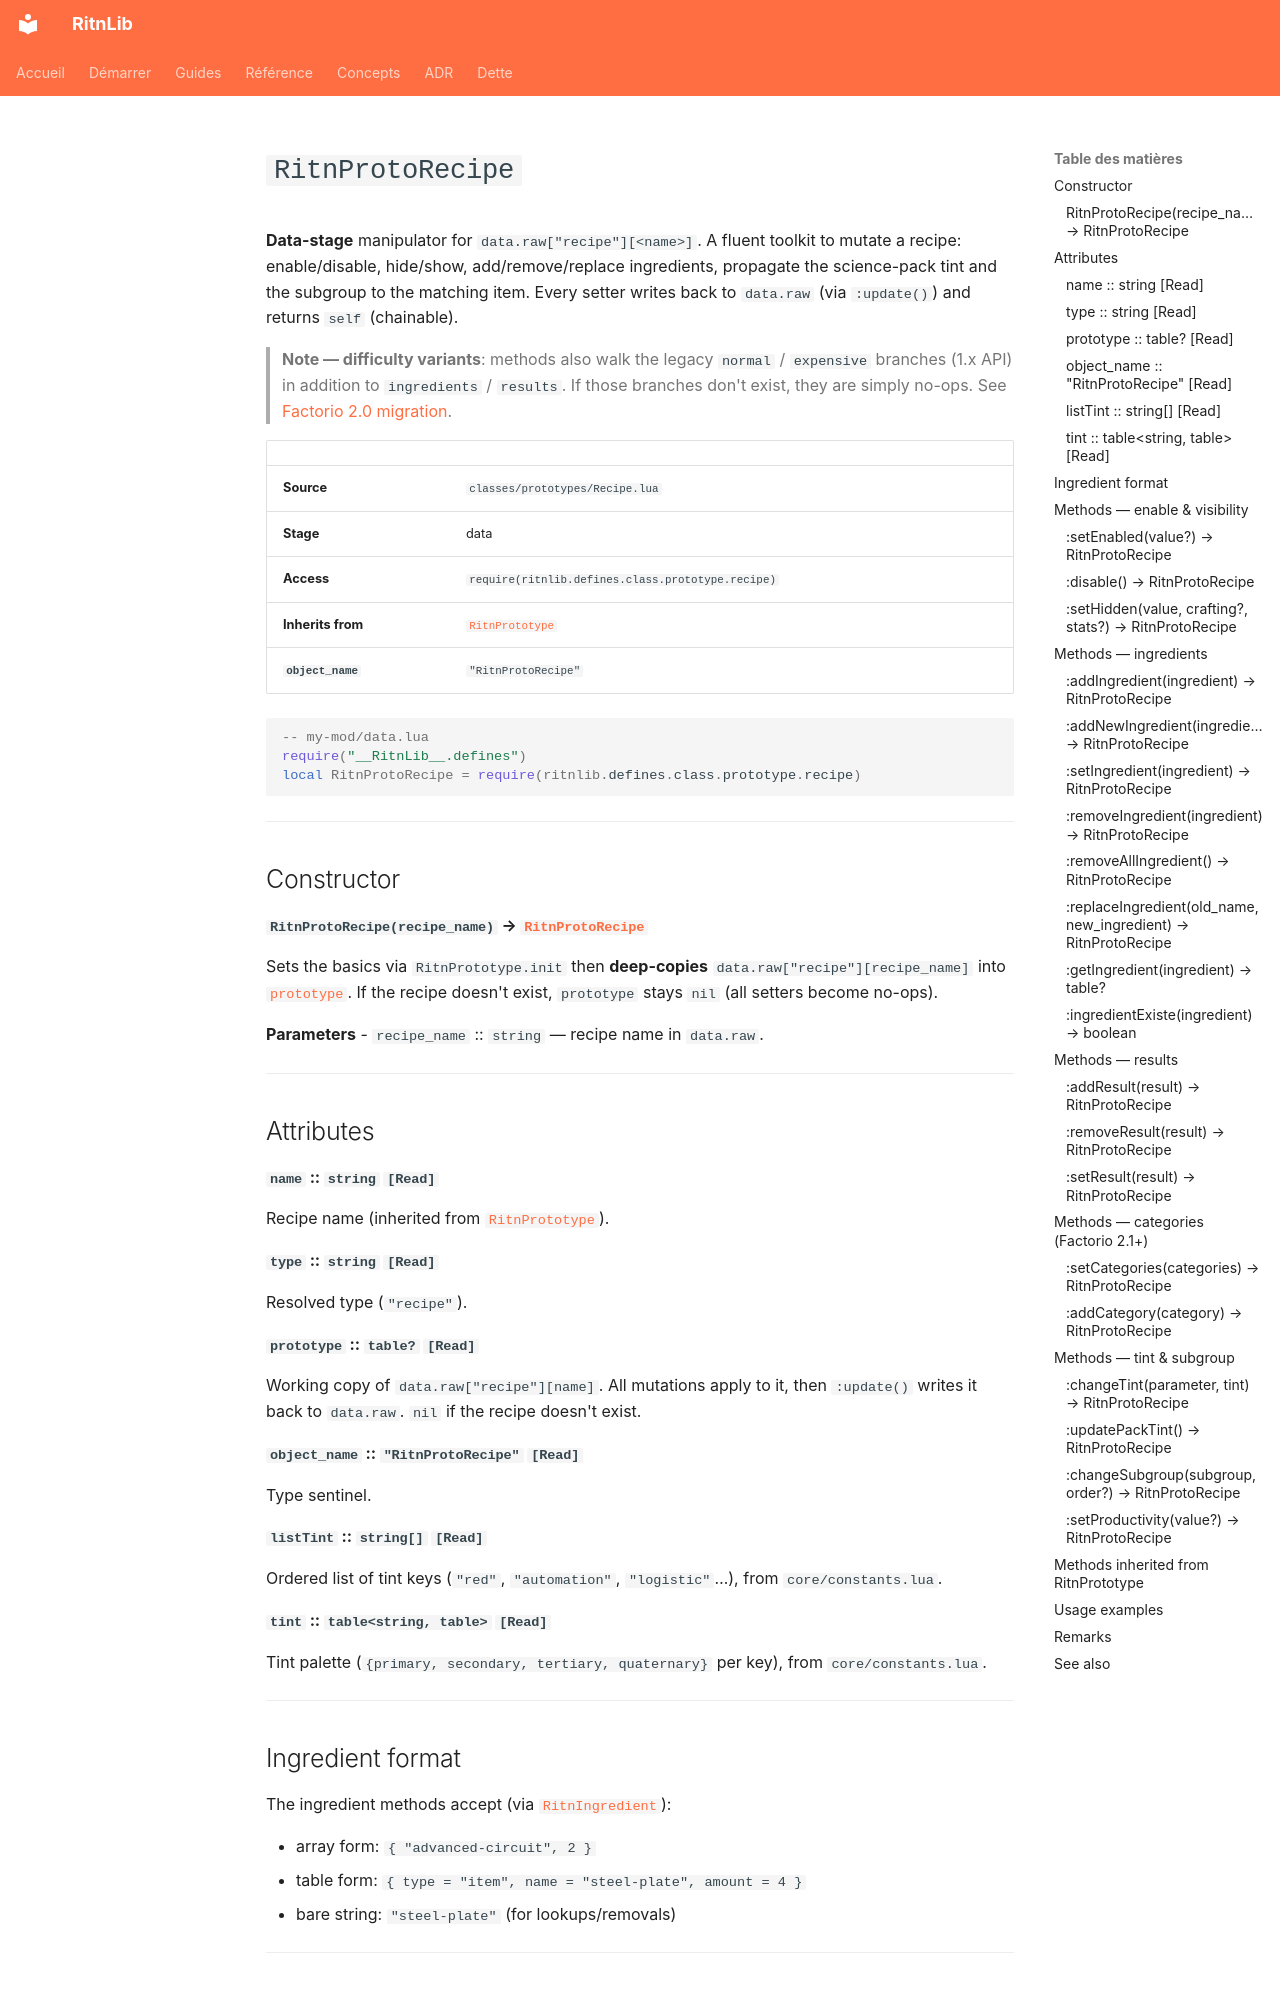

repository: RitnDev/RitnLib · page: reference/prototype/RitnProtoRecipe.en/index.html · generator: mkdocs

---
title: RitnProtoRecipe
type: reference
lang: en
---

# `RitnProtoRecipe`


**Data-stage** manipulator for `data.raw["recipe"][<name>]`. A fluent toolkit to mutate a recipe: enable/disable, hide/show, add/remove/replace ingredients, propagate the science-pack tint and the subgroup to the matching item. Every setter writes back to `data.raw` (via `:update()`) and returns `self` (chainable).

> **Note — difficulty variants**: methods also walk the legacy `normal` / `expensive` branches (1.x API) in addition to `ingredients` / `results`. If those branches don't exist, they are simply no-ops. See [Factorio 2.0 migration](../../migration-2.0.md).

| | |
|---|---|
| **Source** | `classes/prototypes/Recipe.lua` |
| **Stage** | data |
| **Access** | `require(ritnlib.defines.class.prototype.recipe)` |
| **Inherits from** | [`RitnPrototype`](RitnPrototype.md) |
| **`object_name`** | `"RitnProtoRecipe"` |

```lua
-- my-mod/data.lua
require("__RitnLib__.defines")
local RitnProtoRecipe = require(ritnlib.defines.class.prototype.recipe)
```

---

## Constructor

#### `RitnProtoRecipe(recipe_name)` → [`RitnProtoRecipe`](RitnProtoRecipe.md)

Sets the basics via `RitnPrototype.init` then **deep-copies** `data.raw["recipe"][recipe_name]` into [`prototype`](#prototype-table-read). If the recipe doesn't exist, `prototype` stays `nil` (all setters become no-ops).

**Parameters**
- `recipe_name` :: `string` — recipe name in `data.raw`.

---

## Attributes

#### `name` :: `string` `[Read]`
Recipe name (inherited from [`RitnPrototype`](RitnPrototype.md)).

#### `type` :: `string` `[Read]`
Resolved type (`"recipe"`).

#### `prototype` :: `table?` `[Read]`
Working copy of `data.raw["recipe"][name]`. All mutations apply to it, then `:update()` writes it back to `data.raw`. `nil` if the recipe doesn't exist.

#### `object_name` :: `"RitnProtoRecipe"` `[Read]`
Type sentinel.

#### `listTint` :: `string[]` `[Read]`
Ordered list of tint keys (`"red"`, `"automation"`, `"logistic"`…), from `core/constants.lua`.

#### `tint` :: `table<string, table>` `[Read]`
Tint palette (`{primary, secondary, tertiary, quaternary}` per key), from `core/constants.lua`.

---

## Ingredient format

The ingredient methods accept (via [`RitnIngredient`](RitnIngredient.md)):

- array form: `{ "advanced-circuit", 2 }`
- table form: `{ type = "item", name = "steel-plate", amount = 4 }`
- bare string: `"steel-plate"` (for lookups/removals)

---

## Methods — enable & visibility

#### `:setEnabled(value?)` → [`RitnProtoRecipe`](RitnProtoRecipe.md)
Sets the `enabled` flag on the prototype **and** on the legacy `normal` / `expensive` branches if present. `value` defaults to `true`.

```lua
RitnProtoRecipe('logistic-science-pack'):setEnabled()
RitnProtoRecipe('light-armor'):setEnabled(false)
```

#### `:disable()` → [`RitnProtoRecipe`](RitnProtoRecipe.md)
Disables **and** hides the recipe, then sets `hidden = true` on the result item (via `RitnProtoItem`).
